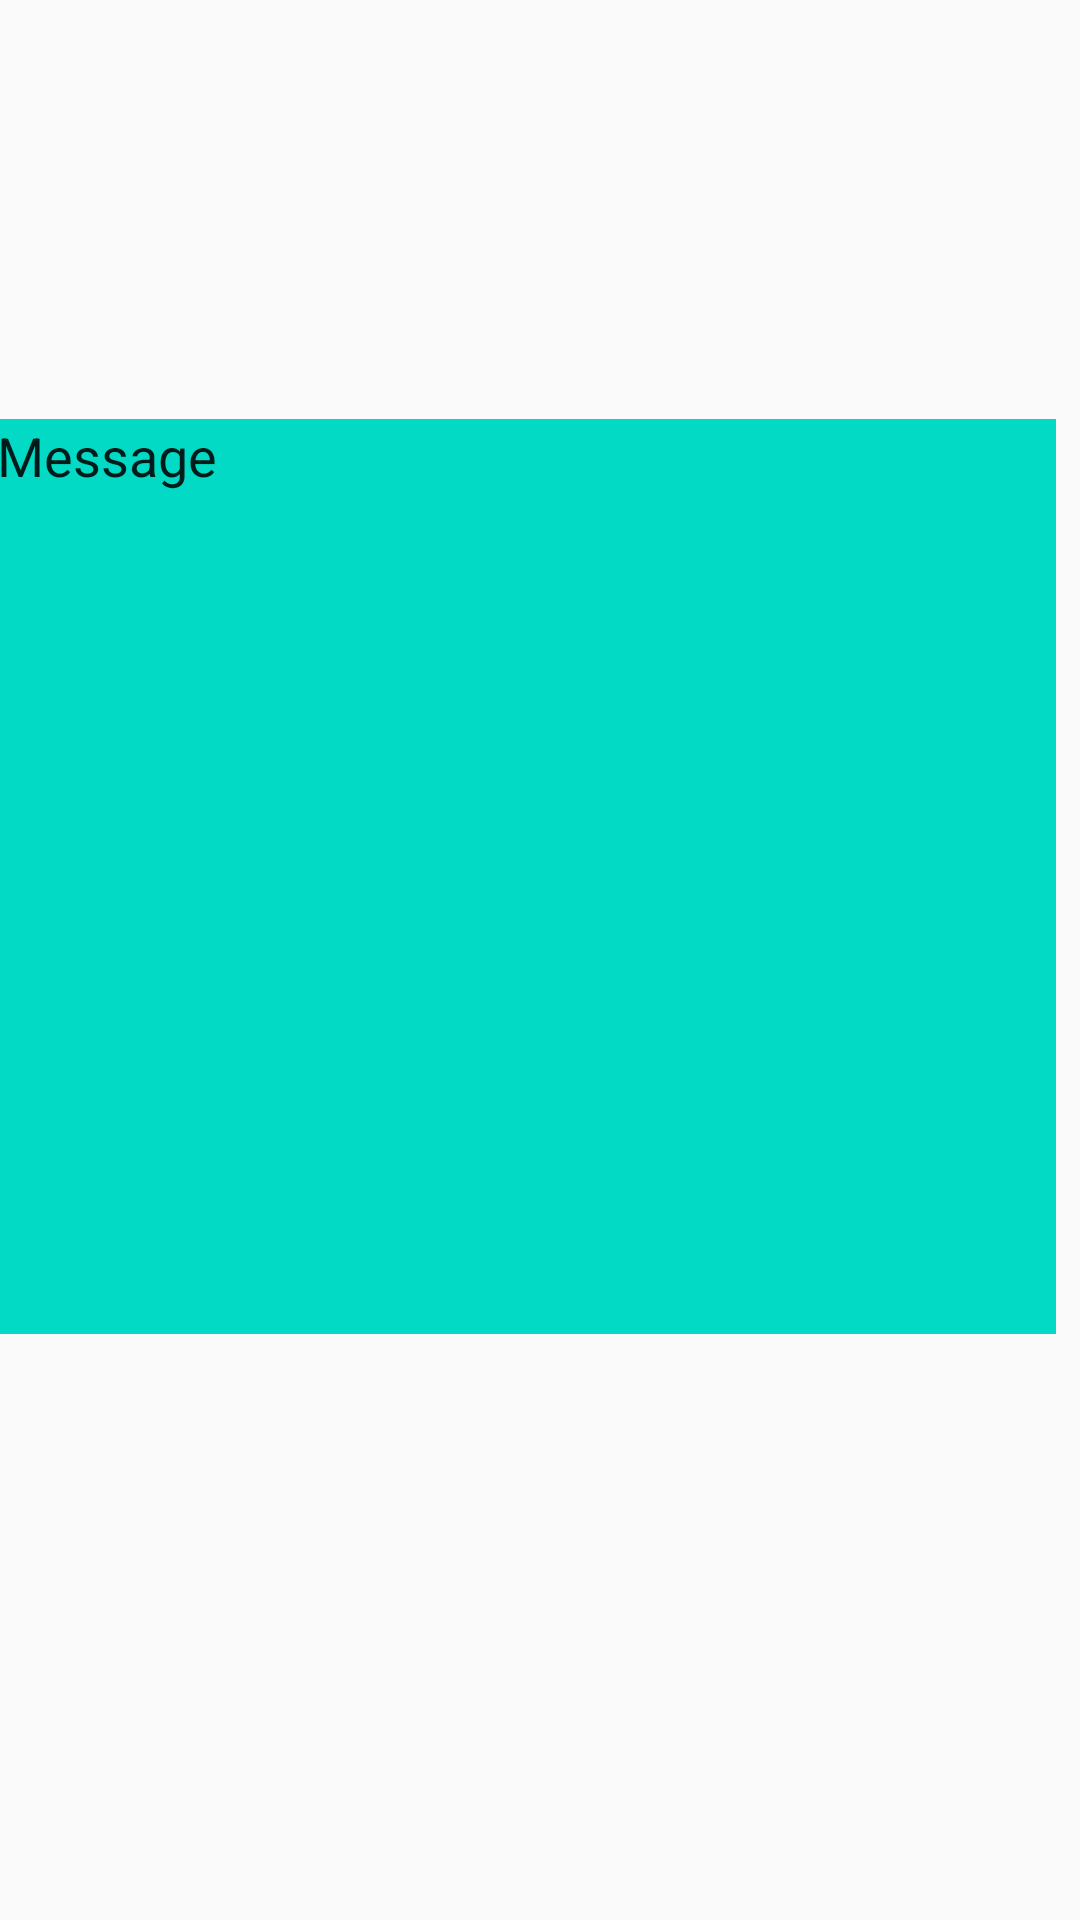

Layout XML and referenced resources for this Android screen:
<!-- AndroidManifest.xml: application theme AppTheme -->
<!-- res/layout/activity_leaderboard_student_msg.xml -->
<?xml version="1.0" encoding="utf-8"?>
<androidx.constraintlayout.widget.ConstraintLayout xmlns:android="http://schemas.android.com/apk/res/android"
    xmlns:app="http://schemas.android.com/apk/res-auto"
    xmlns:tools="http://schemas.android.com/tools"
    android:layout_width="match_parent"
    android:layout_height="match_parent"
    tools:context=".leaderboard_student_msg">

    <ImageView
        android:id="@+id/imgvw"
        android:layout_width="wrap_content"
        android:layout_height="wrap_content"
        android:layout_marginStart="205dp"
        android:layout_marginTop="10dp"
        android:layout_marginEnd="78dp"
        android:layout_marginBottom="582dp"
        app:layout_constraintBottom_toBottomOf="parent"
        app:layout_constraintEnd_toEndOf="parent"
        app:layout_constraintHorizontal_bias="1.0"
        app:layout_constraintStart_toStartOf="parent"
        app:layout_constraintTop_toTopOf="parent"
        app:layout_constraintVertical_bias="0.545"
        tools:srcCompat="@tools:sample/avatars" />

    <TextView
        android:id="@+id/txtvw41"
        android:layout_width="123dp"
        android:layout_height="43dp"
        android:layout_marginTop="86dp"
        android:layout_marginBottom="601dp"
        android:background="@color/colorAccent"
        android:text="@string/stdid"
        android:textSize="18sp"
        app:layout_constraintBottom_toBottomOf="parent"
        app:layout_constraintEnd_toEndOf="parent"
        app:layout_constraintHorizontal_bias="0.055"
        app:layout_constraintStart_toStartOf="parent"
        app:layout_constraintTop_toTopOf="parent"
        app:layout_constraintVertical_bias="1.0" />

    <TextView
        android:id="@+id/txtvw40"
        android:layout_width="122dp"
        android:layout_height="46dp"
        android:layout_marginStart="16dp"
        android:layout_marginTop="16dp"
        android:layout_marginEnd="273dp"
        android:layout_marginBottom="669dp"
        android:background="@color/colorAccent"
        android:text="@string/stdname"
        android:textSize="18sp"
        app:layout_constraintBottom_toBottomOf="parent"
        app:layout_constraintEnd_toEndOf="parent"
        app:layout_constraintHorizontal_bias="1.0"
        app:layout_constraintStart_toStartOf="parent"
        app:layout_constraintTop_toTopOf="parent"
        app:layout_constraintVertical_bias="1.0" />

    <EditText
        android:id="@+id/mlttxt"
        android:layout_width="353dp"
        android:layout_height="305dp"
        android:layout_marginStart="24dp"
        android:layout_marginTop="185dp"
        android:layout_marginEnd="34dp"
        android:layout_marginBottom="241dp"
        android:background="@android:color/holo_green_light"
        android:backgroundTint="@color/colorAccent"
        android:ems="10"
        android:gravity="start|top"
        android:inputType="textMultiLine"
        android:text="Message"
        app:layout_constraintBottom_toBottomOf="parent"
        app:layout_constraintEnd_toEndOf="parent"
        app:layout_constraintStart_toStartOf="parent"
        app:layout_constraintTop_toTopOf="parent" />

    <Button
        android:id="@+id/bttn10"
        android:layout_width="wrap_content"
        android:layout_height="wrap_content"
        android:layout_marginStart="35dp"
        android:layout_marginTop="578dp"
        android:layout_marginEnd="288dp"
        android:layout_marginBottom="105dp"
        android:text="Send"
        app:layout_constraintBottom_toBottomOf="parent"
        app:layout_constraintEnd_toEndOf="parent"
        app:layout_constraintStart_toStartOf="parent"
        app:layout_constraintTop_toTopOf="parent" />

    <Button
        android:id="@+id/bttn11"
        android:layout_width="wrap_content"
        android:layout_height="wrap_content"
        android:layout_marginStart="151dp"
        android:layout_marginTop="577dp"
        android:layout_marginEnd="172dp"
        android:layout_marginBottom="106dp"
        android:text="Edit"
        app:layout_constraintBottom_toBottomOf="parent"
        app:layout_constraintEnd_toEndOf="parent"
        app:layout_constraintStart_toStartOf="parent"
        app:layout_constraintTop_toTopOf="parent" />

    <Button
        android:id="@+id/bttn12"
        android:layout_width="wrap_content"
        android:layout_height="wrap_content"
        android:layout_marginStart="274dp"
        android:layout_marginTop="577dp"
        android:layout_marginEnd="49dp"
        android:layout_marginBottom="106dp"
        android:text="Delete"
        app:layout_constraintBottom_toBottomOf="parent"
        app:layout_constraintEnd_toEndOf="parent"
        app:layout_constraintStart_toStartOf="parent"
        app:layout_constraintTop_toTopOf="parent" />
</androidx.constraintlayout.widget.ConstraintLayout>
<!-- resources referenced by this layout -->
<resources>
  <color name="colorAccent">#03DAC5</color>
  <string name="stdid">Student ID</string>
  <string name="stdname">Student Name</string>
  <style name="AppTheme" parent="Theme.AppCompat.Light.NoActionBar">
          
          <item name="colorPrimary">@color/colorPrimary</item>
          <item name="colorPrimaryDark">@color/colorPrimaryDark</item>
          <item name="colorAccent">@color/colorAccent</item>
      </style>
  <color name="colorPrimary">#6200EE</color>
  <color name="colorPrimaryDark">#3700B3</color>
</resources>
